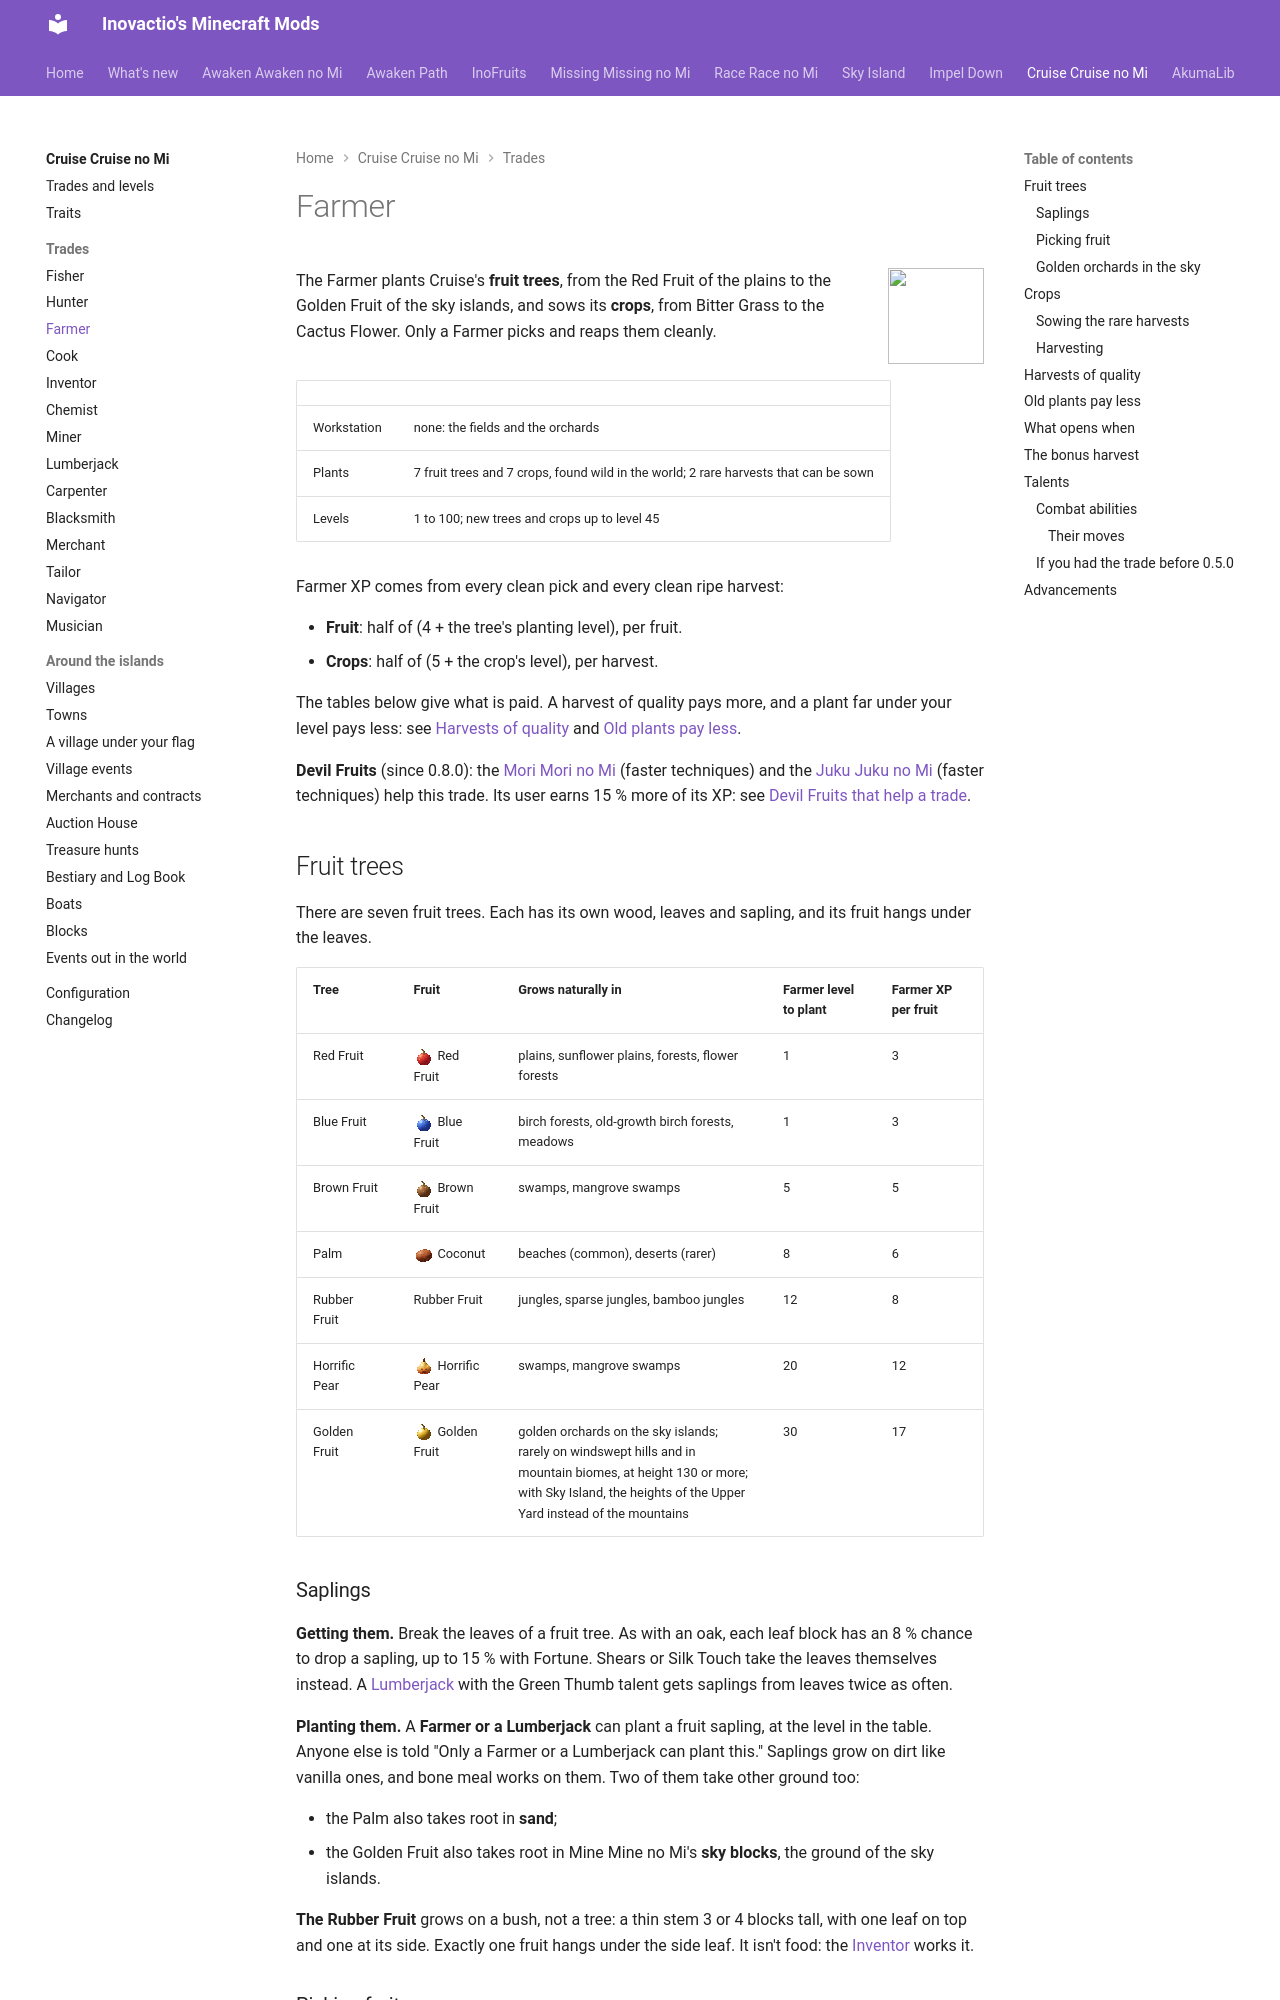

repository: Inovactio/inovactio.github.io · page: mods/cruise/trades/farmer/index.html · generator: mkdocs

# Farmer

![](../icons/trades/farmer.png){ .mod-icon }

The Farmer plants Cruise's **fruit trees**, from the Red Fruit of the plains to the Golden Fruit of the sky islands, and sows its **crops**, from Bitter Grass to the Cactus Flower. Only a Farmer picks and reaps them cleanly.

| | |
|---|---|
| Workstation | none: the fields and the orchards |
| Plants | 7 fruit trees and 7 crops, found wild in the world; 2 rare harvests that can be sown |
| Levels | 1 to 100; new trees and crops up to level 45 |

Farmer XP comes from every clean pick and every clean ripe harvest:

- **Fruit**: half of (4 + the tree's planting level), per fruit.
- **Crops**: half of (5 + the crop's level), per harvest.

The tables below give what is paid. A harvest of quality pays more, and a plant far under your level pays less: see [Harvests of quality](#harvests-of-quality) and [Old plants pay less](#old-plants-pay-less).

**Devil Fruits** (since 0.8.0): the [Mori Mori no Mi](../../missing-missing-no-mi/fruits/mori-mori-no-mi.md) (faster techniques) and the [Juku Juku no Mi](../../missing-missing-no-mi/fruits/juku-juku-no-mi.md) (faster techniques) help this trade. Its user earns 15 % more of its XP: see [Devil Fruits that help a trade](../trades-and-levels.md#devil-fruits-that-help-a-trade).

## Fruit trees

There are seven fruit trees. Each has its own wood, leaves and sapling, and its fruit hangs under the leaves.

| Tree | Fruit | Grows naturally in | Farmer level to plant | Farmer XP per fruit |
|---|---|---|---|---|
| Red Fruit | ![](../icons/red_fruit.png){ .item-icon }Red Fruit | plains, sunflower plains, forests, flower forests | 1 | 3 |
| Blue Fruit | ![](../icons/blue_fruit.png){ .item-icon }Blue Fruit | birch forests, old-growth birch forests, meadows | 1 | 3 |
| Brown Fruit | ![](../icons/brown_fruit.png){ .item-icon }Brown Fruit | swamps, mangrove swamps | 5 | 5 |
| Palm | ![](../icons/coconut.png){ .item-icon }Coconut | beaches (common), deserts (rarer) | 8 | 6 |
| Rubber Fruit | Rubber Fruit | jungles, sparse jungles, bamboo jungles | 12 | 8 |
| Horrific Pear | ![](../icons/horrific_pear.png){ .item-icon }Horrific Pear | swamps, mangrove swamps | 20 | 12 |
| Golden Fruit | ![](../icons/golden_fruit.png){ .item-icon }Golden Fruit | golden orchards on the sky islands; rarely on windswept hills and in mountain biomes, at height 130 or more; with Sky Island, the heights of the Upper Yard instead of the mountains | 30 | 17 |
